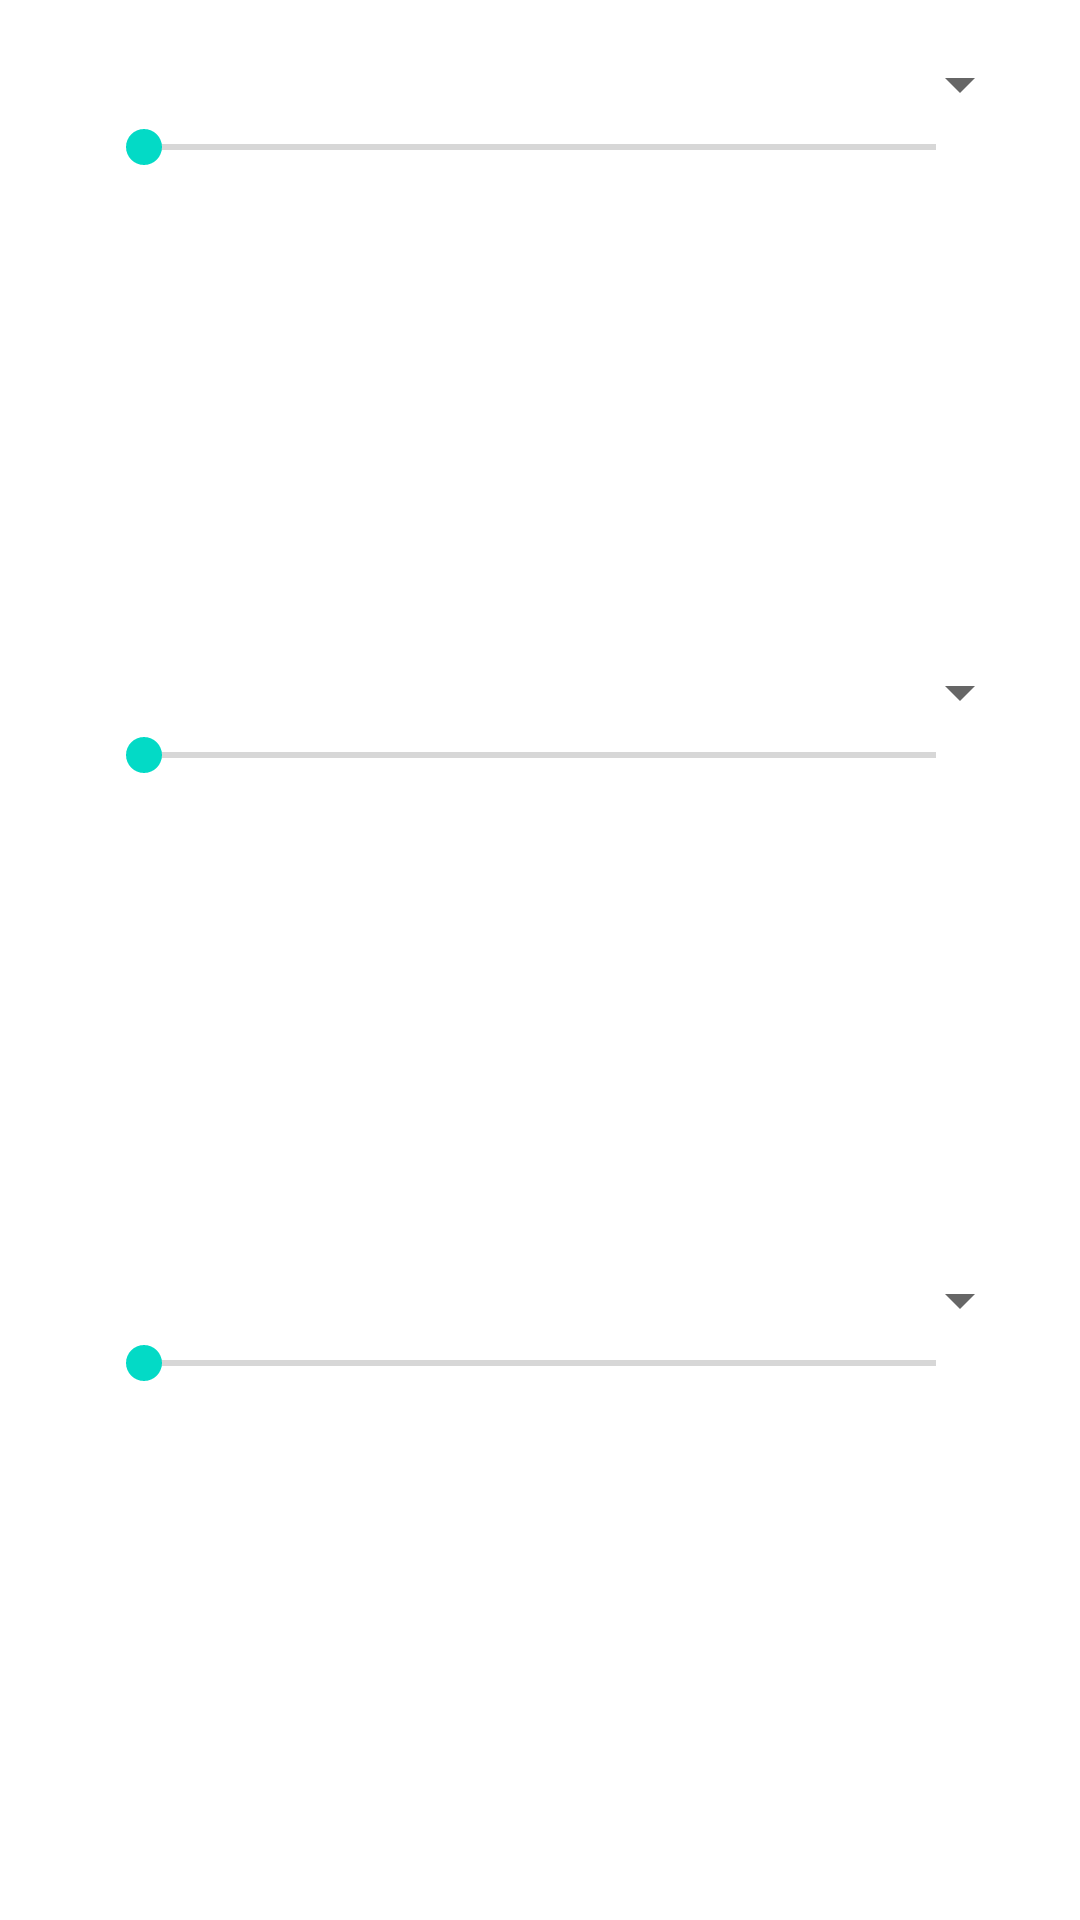

Write the Android layout XML for this screen, with the resource values it uses.
<!-- AndroidManifest.xml: fallback theme Theme.MaterialComponents.DayNight.NoActionBar -->
<!-- res/layout/dose_styrke_mengde.xml -->
<?xml version="1.0" encoding="utf-8"?>
<LinearLayout xmlns:android="http://schemas.android.com/apk/res/android"
              android:orientation="vertical"
              android:layout_width="match_parent"
              android:layout_height="match_parent">

    <LinearLayout
            android:layout_width="match_parent"
            android:layout_height="wrap_content"
            android:layout_weight="1"
            android:orientation="vertical"
            android:layout_marginLeft="@dimen/activity_horizontal_margin"
            android:layout_marginRight="@dimen/activity_horizontal_margin"
            android:id="@+id/linearLayout"
            android:layout_marginTop="@dimen/activity_vertical_margin">

        <LinearLayout
                android:layout_width="match_parent"
                android:layout_height="wrap_content">

            <TextView
                    android:id="@+id/textViewDose"
                    android:layout_width="match_parent"
                    android:layout_height="match_parent"
                    android:layout_weight="1"
             
                    android:gravity="center_vertical"/>

            <Spinner
                    android:id="@+id/spinnerDose"
                    android:layout_width="match_parent"
                    android:layout_height="match_parent"
                    android:textSize="@dimen/spinnerTextSize"
                    android:layout_weight="1"/>
        </LinearLayout>

        <SeekBar
                android:id="@+id/SeekBaDose"
                android:layout_width="match_parent"
                android:layout_height="wrap_content"
                android:layout_marginLeft="@dimen/seekBarMargin"
                android:layout_marginRight="@dimen/seekBarMargin"/>
    </LinearLayout>

    <LinearLayout
            android:layout_width="match_parent"
            android:layout_height="wrap_content"
            android:layout_weight="1"
            android:orientation="vertical"
            android:layout_marginLeft="@dimen/activity_horizontal_margin"
            android:layout_marginRight="@dimen/activity_horizontal_margin"
            android:id="@+id/linearLayout2">

        <LinearLayout
                android:layout_width="match_parent"
                android:layout_height="wrap_content">

            <TextView
                    android:id="@+id/textViewStyrke"
                    android:layout_width="match_parent"
                    android:layout_height="match_parent"
                    android:layout_weight="1"
                    
                    android:gravity="center_vertical"/>

            <Spinner
                    android:id="@+id/spinnerStyrke"
                    android:layout_width="match_parent"
                    android:layout_height="match_parent"
                    android:textSize="@dimen/spinnerTextSize"
                    android:layout_weight="1"/>
        </LinearLayout>

        <SeekBar
                android:id="@+id/seekBarStyrke"
                android:layout_width="match_parent"
                android:layout_height="wrap_content"
                android:layout_marginLeft="@dimen/seekBarMargin"
                android:layout_marginRight="@dimen/seekBarMargin"/>
    </LinearLayout>

    <LinearLayout
            android:layout_width="match_parent"
            android:layout_height="wrap_content"
            android:layout_weight="1"
            android:orientation="vertical"
            android:layout_marginLeft="@dimen/activity_horizontal_margin"
            android:layout_marginRight="@dimen/activity_horizontal_margin"
            android:id="@+id/linearLayout3"
            android:layout_marginBottom="@dimen/activity_vertical_margin">

        <LinearLayout
                android:layout_width="match_parent"
                android:layout_height="wrap_content">

            <TextView
                    android:id="@+id/textViewMengde"
                    android:layout_width="match_parent"
                    android:layout_height="match_parent"
                    android:layout_weight="1"
                   
                    android:gravity="center_vertical"/>

            <Spinner
                    android:id="@+id/spinnerMengde"
                    android:layout_width="match_parent"
                    android:layout_height="match_parent"
                    android:textSize="@dimen/spinnerTextSize"
                    android:layout_weight="1"/>
        </LinearLayout>

        <SeekBar
                android:id="@+id/seekBarMengde"
                android:layout_width="match_parent"
                android:layout_height="wrap_content"
                android:layout_marginLeft="@dimen/seekBarMargin"
                android:layout_marginRight="@dimen/seekBarMargin"/>
    </LinearLayout>
</LinearLayout>
<!-- resources referenced by this layout -->
<resources>
  <dimen name="activity_horizontal_margin">16dp</dimen>
  <dimen name="activity_vertical_margin">16dp</dimen>
  <dimen name="seekBarMargin">16dp</dimen>
  <dimen name="spinnerTextSize"> 14sp</dimen>
</resources>
